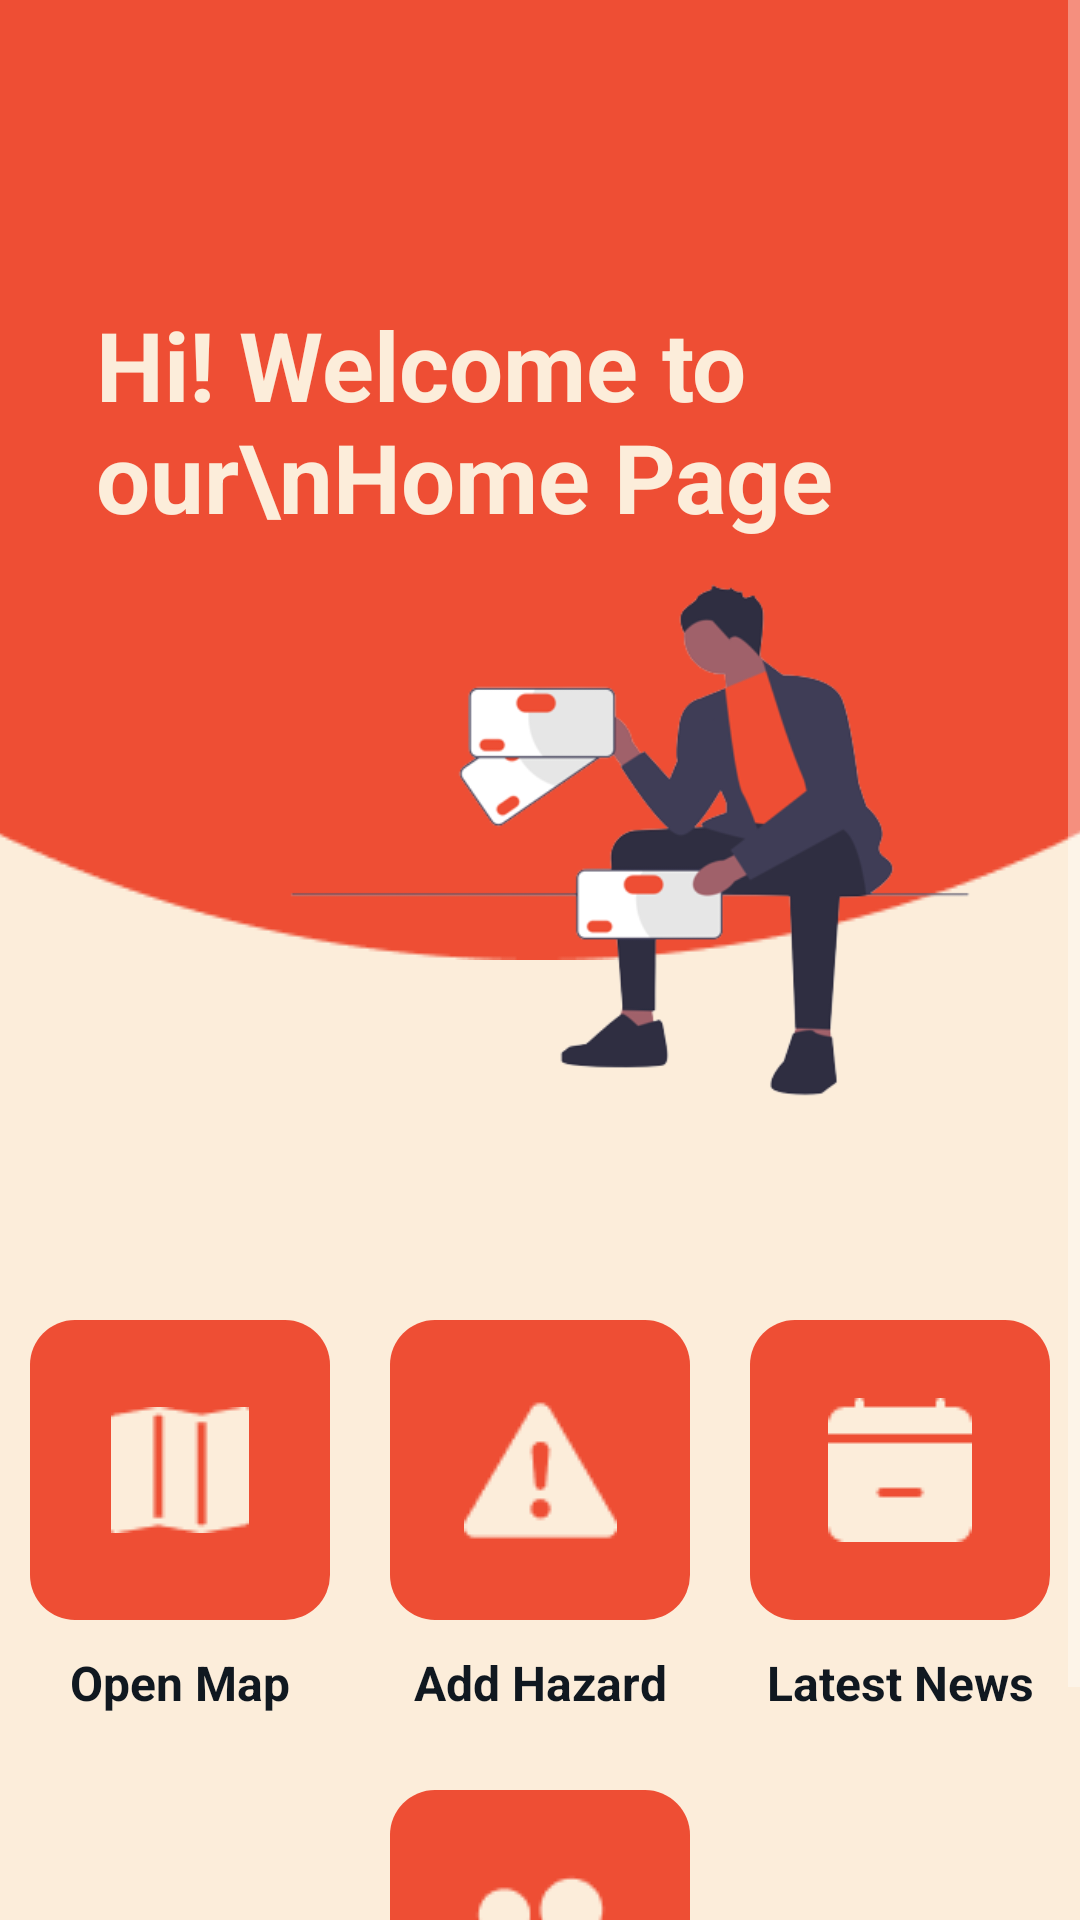

Write the Android layout XML for this screen, with the resource values it uses.
<!-- AndroidManifest.xml: application theme Theme.GroupProject_ICT602 -->
<!-- res/layout/home_page.xml -->
<?xml version="1.0" encoding="utf-8"?>
<androidx.constraintlayout.widget.ConstraintLayout xmlns:android="http://schemas.android.com/apk/res/android"
    xmlns:app="http://schemas.android.com/apk/res-auto"
    xmlns:tools="http://schemas.android.com/tools"
    android:layout_width="match_parent"
    android:layout_height="match_parent"
    android:background="#FCEDDA" >

    <ScrollView
        android:layout_width="match_parent"
        android:layout_height="match_parent">

        <LinearLayout
            android:layout_width="match_parent"
            android:layout_height="wrap_content"
            android:orientation="vertical" >

            <androidx.constraintlayout.widget.ConstraintLayout
                android:layout_width="match_parent"
                android:layout_height="match_parent">

                <ImageView
                    android:id="@+id/imageView5"
                    android:layout_width="wrap_content"
                    android:layout_height="wrap_content"
                    android:scaleType="centerCrop"
                    app:layout_constraintEnd_toEndOf="parent"
                    app:layout_constraintStart_toStartOf="parent"
                    app:layout_constraintTop_toTopOf="parent"
                    app:srcCompat="@drawable/bg2" />

                <ImageView
                    android:id="@+id/imageView6"
                    android:layout_width="300dp"
                    android:layout_height="300dp"
                    android:layout_marginTop="130dp"
                    app:layout_constraintBottom_toBottomOf="parent"
                    app:layout_constraintEnd_toEndOf="parent"
                    app:layout_constraintTop_toTopOf="parent"
                    app:srcCompat="@drawable/home" />

                <TextView
                    android:id="@+id/textView6"
                    android:layout_width="wrap_content"
                    android:layout_height="wrap_content"
                    android:layout_marginStart="32dp"
                    android:layout_marginBottom="150dp"
                    android:text="Hi! Welcome to our\nHome Page"
                    android:textColor="#FCEDDA"
                    android:textSize="32sp"
                    android:textStyle="bold"
                    app:layout_constraintBottom_toBottomOf="@+id/imageView6"
                    app:layout_constraintStart_toStartOf="parent"
                    app:layout_constraintTop_toTopOf="parent" />

            </androidx.constraintlayout.widget.ConstraintLayout>

            <LinearLayout
                android:layout_width="match_parent"
                android:layout_height="match_parent"
                android:orientation="vertical">

                <LinearLayout
                    android:layout_width="match_parent"
                    android:layout_height="match_parent"
                    android:orientation="horizontal"
                    android:gravity="center">

                    <LinearLayout
                        android:layout_width="wrap_content"
                        android:layout_height="match_parent"
                        android:orientation="vertical">

                        <androidx.constraintlayout.widget.ConstraintLayout
                            android:layout_width="100dp"
                            android:layout_height="100dp"
                            android:layout_margin="10dp"
                            android:background="@drawable/box">

                            <ImageView
                                android:id="@+id/mapImg"
                                android:layout_width="wrap_content"
                                android:layout_height="wrap_content"
                                app:layout_constraintBottom_toBottomOf="parent"
                                app:layout_constraintEnd_toEndOf="parent"
                                app:layout_constraintStart_toStartOf="parent"
                                app:layout_constraintTop_toTopOf="parent"
                                app:srcCompat="@drawable/book" />
                        </androidx.constraintlayout.widget.ConstraintLayout>

                        <TextView
                            android:id="@+id/textView7"
                            android:layout_width="match_parent"
                            android:layout_height="wrap_content"
                            android:text="Open Map"
                            android:textAlignment="center"
                            android:textColor="#101820"
                            android:textSize="16sp"
                            android:textStyle="bold" />
                    </LinearLayout>

                    <LinearLayout
                        android:layout_width="wrap_content"
                        android:layout_height="match_parent"
                        android:orientation="vertical">

                        <androidx.constraintlayout.widget.ConstraintLayout
                            android:layout_width="100dp"
                            android:layout_height="100dp"
                            android:layout_margin="10dp"
                            android:background="@drawable/box">

                            <ImageView
                                android:id="@+id/hazardImg"
                                android:layout_width="wrap_content"
                                android:layout_height="wrap_content"
                                app:layout_constraintBottom_toBottomOf="parent"
                                app:layout_constraintEnd_toEndOf="parent"
                                app:layout_constraintStart_toStartOf="parent"
                                app:layout_constraintTop_toTopOf="parent"
                                app:srcCompat="@drawable/hazard" />
                        </androidx.constraintlayout.widget.ConstraintLayout>

                        <TextView
                            android:id="@+id/textView8"
                            android:layout_width="match_parent"
                            android:layout_height="wrap_content"
                            android:text="Add Hazard"
                            android:textAlignment="center"
                            android:textColor="#101820"
                            android:textSize="16sp"
                            android:textStyle="bold" />
                    </LinearLayout>

                    <LinearLayout
                        android:layout_width="wrap_content"
                        android:layout_height="match_parent"
                        android:orientation="vertical">

                        <androidx.constraintlayout.widget.ConstraintLayout
                            android:layout_width="100dp"
                            android:layout_height="100dp"
                            android:layout_margin="10dp"
                            android:background="@drawable/box">

                            <ImageView
                                android:id="@+id/newsImg"
                                android:layout_width="wrap_content"
                                android:layout_height="wrap_content"
                                app:layout_constraintBottom_toBottomOf="parent"
                                app:layout_constraintEnd_toEndOf="parent"
                                app:layout_constraintStart_toStartOf="parent"
                                app:layout_constraintTop_toTopOf="parent"
                                app:srcCompat="@drawable/news" />
                        </androidx.constraintlayout.widget.ConstraintLayout>

                        <TextView
                            android:id="@+id/textView9"
                            android:layout_width="match_parent"
                            android:layout_height="wrap_content"
                            android:text="Latest News"
                            android:textAlignment="center"
                            android:textColor="#101820"
                            android:textSize="16sp"
                            android:textStyle="bold" />
                    </LinearLayout>
                </LinearLayout>
            </LinearLayout>

            <LinearLayout
                android:layout_width="match_parent"
                android:layout_height="match_parent"
                android:layout_marginTop="15dp"
                android:orientation="vertical">

                <LinearLayout
                    android:layout_width="match_parent"
                    android:layout_height="match_parent"
                    android:gravity="center"
                    android:orientation="horizontal">

                    <LinearLayout
                        android:layout_width="wrap_content"
                        android:layout_height="match_parent"
                        android:orientation="vertical">

                        <androidx.constraintlayout.widget.ConstraintLayout
                            android:layout_width="100dp"
                            android:layout_height="100dp"
                            android:layout_margin="10dp"
                            android:background="@drawable/box">

                            <ImageView
                                android:id="@+id/aboutImg"
                                android:layout_width="wrap_content"
                                android:layout_height="wrap_content"
                                app:layout_constraintBottom_toBottomOf="parent"
                                app:layout_constraintEnd_toEndOf="parent"
                                app:layout_constraintStart_toStartOf="parent"
                                app:layout_constraintTop_toTopOf="parent"
                                app:srcCompat="@drawable/aboutus" />
                        </androidx.constraintlayout.widget.ConstraintLayout>

                        <TextView
                            android:id="@+id/textView10"
                            android:layout_width="match_parent"
                            android:layout_height="wrap_content"
                            android:text="About Us"
                            android:textAlignment="center"
                            android:textColor="#101820"
                            android:textSize="16sp"
                            android:textStyle="bold" />
                    </LinearLayout>
                </LinearLayout>
            </LinearLayout>

        </LinearLayout>
    </ScrollView>
</androidx.constraintlayout.widget.ConstraintLayout>
<!-- resources referenced by this layout -->
<resources>
  <!-- drawable aboutus: png bitmap (drawable, 1229 bytes) -->
  <!-- drawable bg2: png bitmap (drawable, 2526 bytes) -->
  <!-- drawable book: png bitmap (drawable, 593 bytes) -->
  <!-- drawable box (drawable) -->
  <?xml version="1.0" encoding="utf-8"?>
  <selector xmlns:android="http://schemas.android.com/apk/res/android">
      <item>
          <shape android:shape="rectangle">
              <solid android:color="#EE4E34" />
              <corners android:radius="15dp" />
          </shape>
      </item>
  </selector>
  <!-- drawable hazard: png bitmap (drawable, 998 bytes) -->
  <!-- drawable home: png bitmap (drawable, 33308 bytes) -->
  <!-- drawable news: png bitmap (drawable, 463 bytes) -->
  <style name="Theme.GroupProject_ICT602" parent="Theme.AppCompat.NoActionBar">
          
          <item name="colorPrimary">@color/orange</item>
          <item name="colorPrimaryVariant">@color/orange2</item>
          <item name="colorOnPrimary">@color/white</item>
          
          <item name="colorSecondary">@color/orange</item>
          <item name="colorSecondaryVariant">@color/orange2</item>
          <item name="colorOnSecondary">@color/black</item>
          
          <item name="android:statusBarColor">@color/transparent</item>
          
      </style>
  <color name="orange">#eb442e</color>
  <color name="orange2">#ff948c</color>
  <color name="white">#FFFFFFFF</color>
  <color name="black">#FF000000</color>
  <color name="transparent">#00FFFFFF </color>
</resources>
